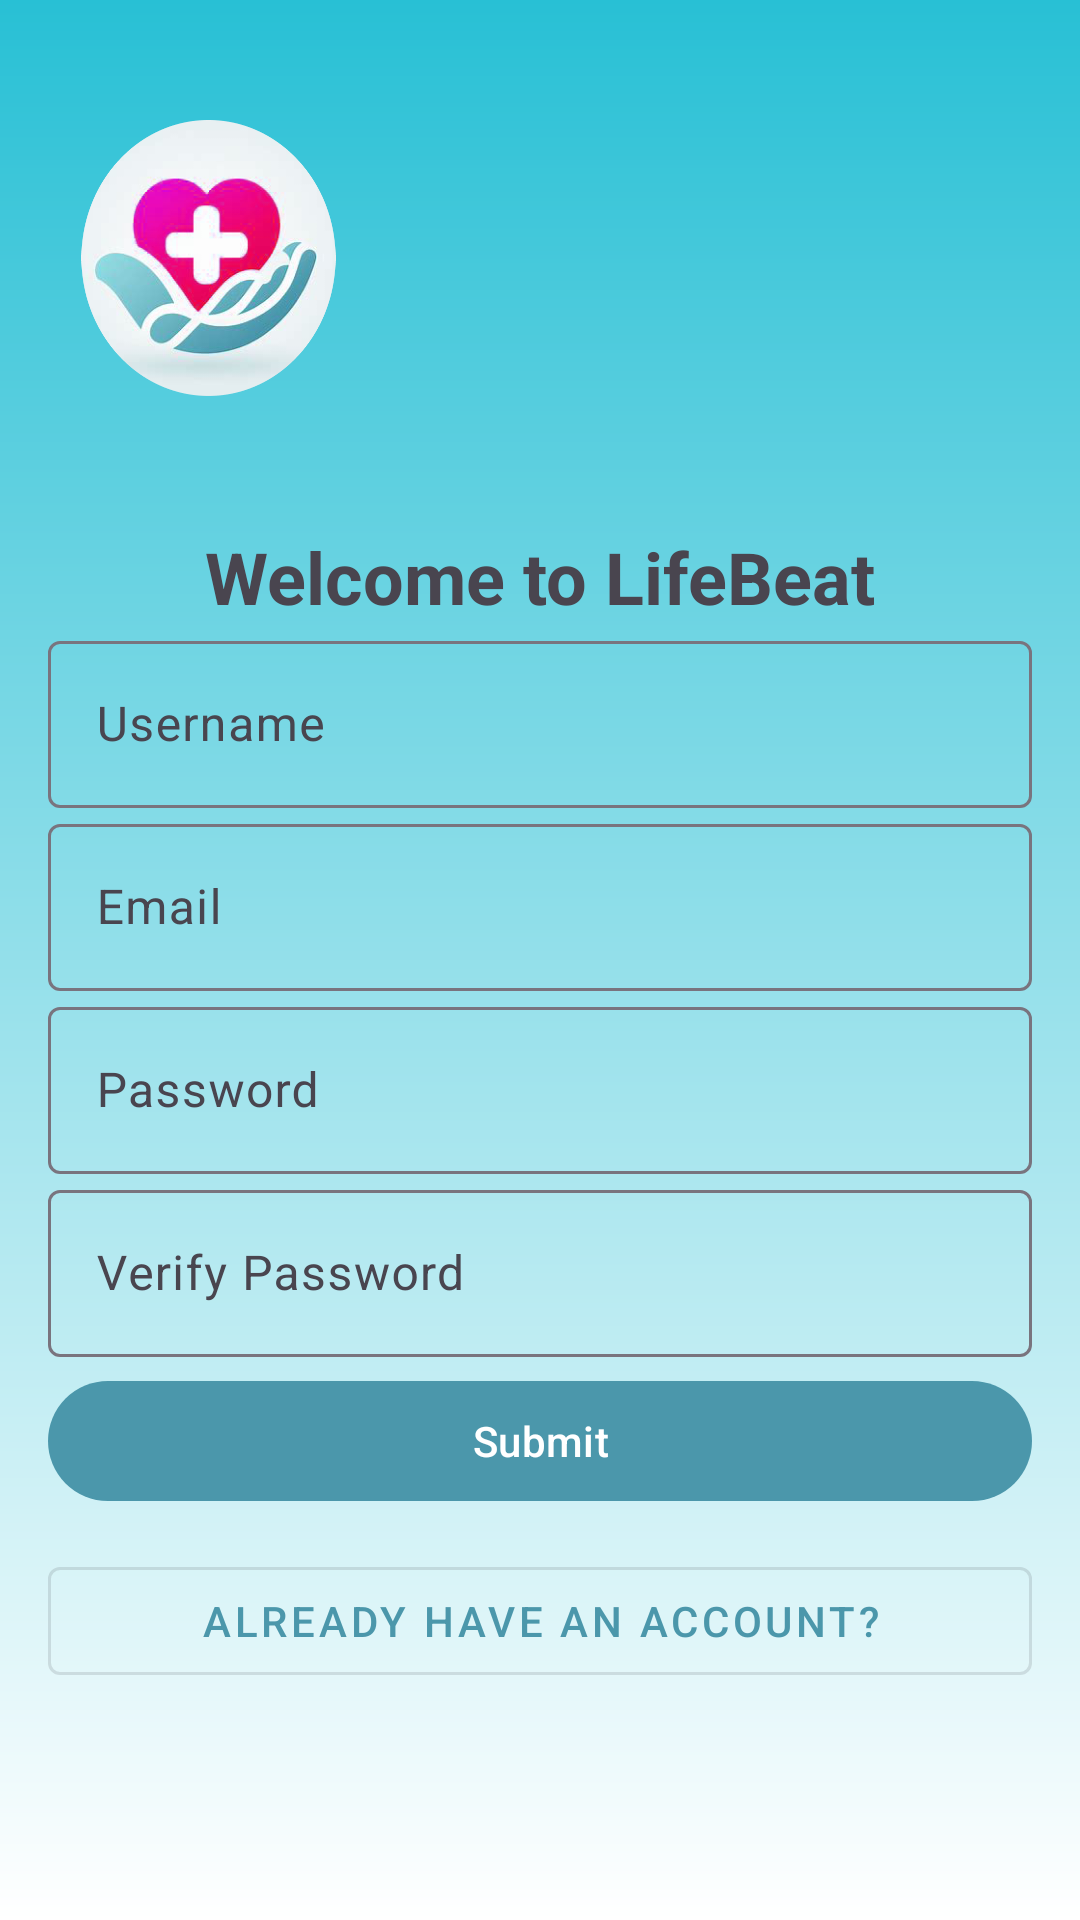

Produce the Android XML layout that renders to this screen, including the resource entries it uses.
<!-- AndroidManifest.xml: application theme Theme.MyApplication -->
<!-- res/layout/activity_create_account.xml -->
<androidx.constraintlayout.widget.ConstraintLayout xmlns:android="http://schemas.android.com/apk/res/android"
    xmlns:app="http://schemas.android.com/apk/res-auto"
    android:layout_width="match_parent"
    android:layout_height="match_parent"
    android:background="@drawable/background_gradient"
    android:padding="16dp">
    <ImageView
        android:id="@+id/logoImageView"
        android:layout_width="107dp"
        android:layout_height="92dp"
        android:layout_marginTop="24dp"
        android:src="@drawable/ic_logo"
        app:layout_constraintEnd_toEndOf="parent"
        app:layout_constraintHorizontal_bias="0.0"
        app:layout_constraintStart_toStartOf="parent"
        app:layout_constraintTop_toTopOf="parent" />

    <com.google.android.material.button.MaterialButton
        android:id="@+id/alreadyHaveAccountButton"
        android:layout_width="match_parent"
        android:layout_height="wrap_content"
        android:layout_marginTop="12dp"
        android:text="Already have an account?"
        style="@style/Widget.MaterialComponents.Button.OutlinedButton"
        app:layout_constraintEnd_toEndOf="parent"
        app:layout_constraintStart_toStartOf="parent"
        app:layout_constraintTop_toBottomOf="@id/submitButton" />

    <TextView
        android:id="@+id/titleTextView"
        android:layout_width="wrap_content"
        android:layout_height="wrap_content"
        android:layout_marginTop="160dp"
        android:text="Welcome to LifeBeat"
        android:textSize="24sp"
        android:textStyle="bold"
        app:layout_constraintEnd_toEndOf="parent"
        app:layout_constraintHorizontal_bias="0.502"
        app:layout_constraintStart_toStartOf="parent"
        app:layout_constraintTop_toTopOf="parent" />

    <com.google.android.material.textfield.TextInputLayout
        android:id="@+id/usernameTextInputLayout"
        android:layout_width="match_parent"
        android:layout_height="wrap_content"
        android:hint="Username"
        app:layout_constraintEnd_toEndOf="parent"
        app:layout_constraintStart_toStartOf="parent"
        app:layout_constraintTop_toBottomOf="@id/titleTextView">

        <com.google.android.material.textfield.TextInputEditText
            android:id="@+id/usernameEditText"
            android:layout_width="match_parent"
            android:layout_height="wrap_content"
            android:inputType="text" />

    </com.google.android.material.textfield.TextInputLayout>

    <com.google.android.material.textfield.TextInputLayout
        android:id="@+id/emailTextInputLayout"
        android:layout_width="match_parent"
        android:layout_height="wrap_content"
        android:hint="Email"
        app:layout_constraintEnd_toEndOf="parent"
        app:layout_constraintStart_toStartOf="parent"
        app:layout_constraintTop_toBottomOf="@id/usernameTextInputLayout">

        <com.google.android.material.textfield.TextInputEditText
            android:id="@+id/emailEditText"
            android:layout_width="match_parent"
            android:layout_height="wrap_content"
            android:inputType="textEmailAddress" />

    </com.google.android.material.textfield.TextInputLayout>

    <com.google.android.material.textfield.TextInputLayout
        android:id="@+id/verifyPasswordTextInputLayout"
        android:layout_width="match_parent"
        android:layout_height="wrap_content"
        android:hint="Verify Password"
        app:layout_constraintEnd_toEndOf="parent"
        app:layout_constraintStart_toStartOf="parent"
        app:layout_constraintTop_toBottomOf="@id/passwordTextInputLayout">

        <com.google.android.material.textfield.TextInputEditText
            android:id="@+id/verifyPasswordEditText"
            android:layout_width="match_parent"
            android:layout_height="wrap_content"
            android:inputType="textPassword" />

    </com.google.android.material.textfield.TextInputLayout>

    <com.google.android.material.button.MaterialButton
        android:id="@+id/submitButton"
        android:layout_width="match_parent"
        android:layout_height="wrap_content"
        android:layout_marginTop="4dp"
        android:text="Submit"
        app:layout_constraintEnd_toEndOf="parent"
        app:layout_constraintStart_toStartOf="parent"
        app:layout_constraintTop_toBottomOf="@id/verifyPasswordTextInputLayout" />

    <com.google.android.material.textfield.TextInputLayout
        android:id="@+id/passwordTextInputLayout"
        android:layout_width="match_parent"
        android:layout_height="wrap_content"
        android:hint="Password"
        app:layout_constraintEnd_toEndOf="parent"
        app:layout_constraintStart_toStartOf="parent"
        app:layout_constraintTop_toBottomOf="@id/emailTextInputLayout">

        <com.google.android.material.textfield.TextInputEditText
            android:id="@+id/passwordEditText"
            android:layout_width="match_parent"
            android:layout_height="wrap_content"
            android:inputType="textPassword" />

    </com.google.android.material.textfield.TextInputLayout>

</androidx.constraintlayout.widget.ConstraintLayout>
<!-- resources referenced by this layout -->
<resources>
  <!-- drawable background_gradient (drawable) -->
  <?xml version="1.0" encoding="utf-8"?>
  <shape xmlns:android="http://schemas.android.com/apk/res/android" android:shape="rectangle">
      <gradient
          android:startColor="#28C0D5"
          android:endColor="#FFFFFF"
          android:type="linear"
          android:angle="270"/>
  </shape>
  <!-- drawable ic_logo: png bitmap (drawable, 156020 bytes) -->
  <style name="Theme.MyApplication" parent="Base.Theme.MyApplication" />
  <style name="Base.Theme.MyApplication" parent="Theme.Material3.DayNight.NoActionBar">
          
          <item name="colorPrimary">@color/colorPrimary</item>
          <item name="colorPrimaryVariant">@color/colorPrimaryDark</item>
          <item name="colorOnPrimary">@color/colorAccent</item>
      </style>
  <color name="colorPrimary">#4B97AB</color>
  <color name="colorPrimaryDark">#0000AA</color>
  <color name="colorAccent">#FFFFFFFF</color>
</resources>
